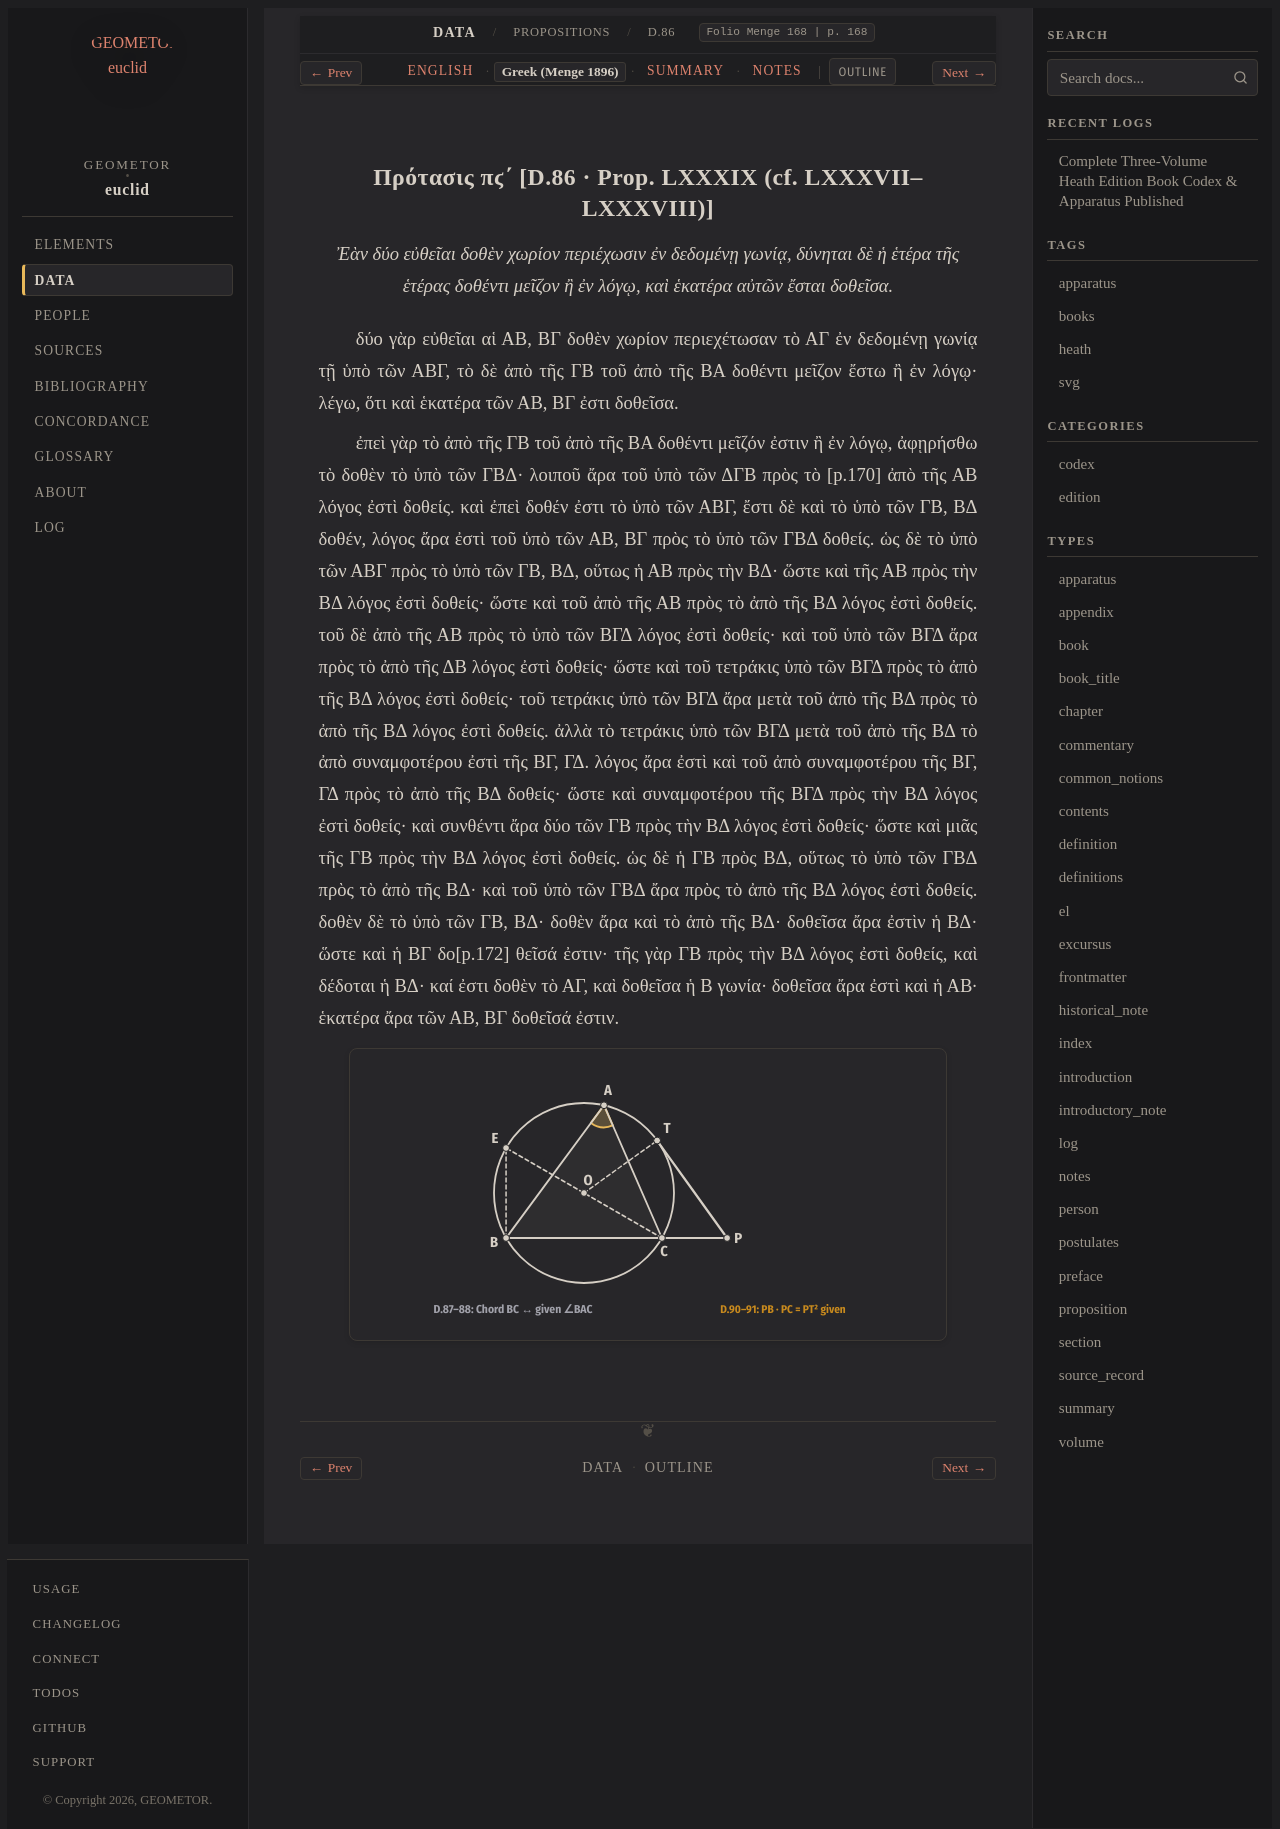

repository: geometor/euclid · page: data/propositions/86/greek.html · generator: sphinx

:canonical_id: D.86
:breadcrumb_title: D.86
:type: el
:title: Πρότασις πϛ΄ [D.86 · Prop. Prop. LXXXIX (cf. LXXXVII–LXXXVIII)]
:folio: Menge 168
:page: 168
:tracks: English: index | Greek: greek | Summary: summary | Notes: notes

.. _D.86.el:

Πρότασις πϛ΄ [D.86 · Prop. LXXXIX (cf. LXXXVII–LXXXVIII)]
---------------------------------------------------------

.. enunciation::

   Ἐὰν δύο εὐθεῖαι δοθὲν χωρίον περιέχωσιν ἐν δεδομένῃ γωνίᾳ, δύνηται δὲ ἡ ἑτέρα τῆς ἑτέρας δοθέντι μεῖζον ἢ ἐν λόγῳ, καὶ ἑκατέρα αὐτῶν ἔσται δοθεῖσα.

δύο γὰρ εὐθεῖαι αἱ ΑΒ, ΒΓ δοθὲν χωρίον περιεχέτωσαν τὸ ΑΓ ἐν δεδομένῃ γωνίᾳ τῇ ὑπὸ τῶν ΑΒΓ, τὸ δὲ ἀπὸ τῆς ΓΒ τοῦ ἀπὸ τῆς ΒΑ δοθέντι μεῖζον ἔστω ἢ ἐν λόγῳ· λέγω, ὅτι καὶ ἑκατέρα τῶν ΑΒ, ΒΓ ἐστι δοθεῖσα.

ἐπεὶ γὰρ τὸ ἀπὸ τῆς ΓΒ τοῦ ἀπὸ τῆς ΒΑ δοθέντι μεῖζόν ἐστιν ἢ ἐν λόγῳ, ἀφῃρήσθω τὸ δοθὲν τὸ ὑπὸ τῶν ΓΒΔ· λοιποῦ ἄρα τοῦ ὑπὸ τῶν ΔΓΒ πρὸς τὸ [p.170] ἀπὸ τῆς ΑΒ λόγος ἐστὶ δοθείς. καὶ ἐπεὶ δοθέν ἐστι τὸ ὑπὸ τῶν ΑΒΓ, ἔστι δὲ καὶ τὸ ὑπὸ τῶν ΓΒ, ΒΔ δοθέν, λόγος ἄρα ἐστὶ τοῦ ὑπὸ τῶν ΑΒ, ΒΓ πρὸς τὸ ὑπὸ τῶν ΓΒΔ δοθείς. ὡς δὲ τὸ ὑπὸ τῶν ΑΒΓ πρὸς τὸ ὑπὸ τῶν ΓΒ, ΒΔ, οὕτως ἡ ΑΒ πρὸς τὴν ΒΔ· ὥστε καὶ τῆς ΑΒ πρὸς τὴν ΒΔ λόγος ἐστὶ δοθείς· ὥστε καὶ τοῦ ἀπὸ τῆς ΑΒ πρὸς τὸ ἀπὸ τῆς ΒΔ λόγος ἐστὶ δοθείς. τοῦ δὲ ἀπὸ τῆς ΑΒ πρὸς τὸ ὑπὸ τῶν ΒΓΔ λόγος ἐστὶ δοθείς· καὶ τοῦ ὑπὸ τῶν ΒΓΔ ἄρα πρὸς τὸ ἀπὸ τῆς ΔΒ λόγος ἐστὶ δοθείς· ὥστε καὶ τοῦ τετράκις ὑπὸ τῶν ΒΓΔ πρὸς τὸ ἀπὸ τῆς ΒΔ λόγος ἐστὶ δοθείς· τοῦ τετράκις ὑπὸ τῶν ΒΓΔ ἄρα μετὰ τοῦ ἀπὸ τῆς ΒΔ πρὸς τὸ ἀπὸ τῆς ΒΔ λόγος ἐστὶ δοθείς. ἀλλὰ τὸ τετράκις ὑπὸ τῶν ΒΓΔ μετὰ τοῦ ἀπὸ τῆς ΒΔ τὸ ἀπὸ συναμφοτέρου ἐστὶ τῆς ΒΓ, ΓΔ. λόγος ἄρα ἐστὶ καὶ τοῦ ἀπὸ συναμφοτέρου τῆς ΒΓ, ΓΔ πρὸς τὸ ἀπὸ τῆς ΒΔ δοθείς· ὥστε καὶ συναμφοτέρου τῆς ΒΓΔ πρὸς τὴν ΒΔ λόγος ἐστὶ δοθείς· καὶ συνθέντι ἄρα δύο τῶν ΓΒ πρὸς τὴν ΒΔ λόγος ἐστὶ δοθείς· ὥστε καὶ μιᾶς τῆς ΓΒ πρὸς τὴν ΒΔ λόγος ἐστὶ δοθείς. ὡς δὲ ἡ ΓΒ πρὸς ΒΔ, οὕτως τὸ ὑπὸ τῶν ΓΒΔ πρὸς τὸ ἀπὸ τῆς ΒΔ· καὶ τοῦ ὑπὸ τῶν ΓΒΔ ἄρα πρὸς τὸ ἀπὸ τῆς ΒΔ λόγος ἐστὶ δοθείς. δοθὲν δὲ τὸ ὑπὸ τῶν ΓΒ, ΒΔ· δοθὲν ἄρα καὶ τὸ ἀπὸ τῆς ΒΔ· δοθεῖσα ἄρα ἐστὶν ἡ ΒΔ· ὥστε καὶ ἡ ΒΓ δο[p.172] θεῖσά ἐστιν· τῆς γὰρ ΓΒ πρὸς τὴν ΒΔ λόγος ἐστὶ δοθείς, καὶ δέδοται ἡ ΒΔ· καί ἐστι δοθὲν τὸ ΑΓ, καὶ δοθεῖσα ἡ Β γωνία· δοθεῖσα ἄρα ἐστὶ καὶ ἡ ΑΒ· ἑκατέρα ἄρα τῶν ΑΒ, ΒΓ δοθεῖσά ἐστιν.

.. picture:: /_static/figures/data_06_circle_angle_locus.svg
   :alt: Κύκλοι καὶ Εὐθεῖαι — Θεωρήματα πζ΄–ϟα΄ (Menge pp. 168–178)
